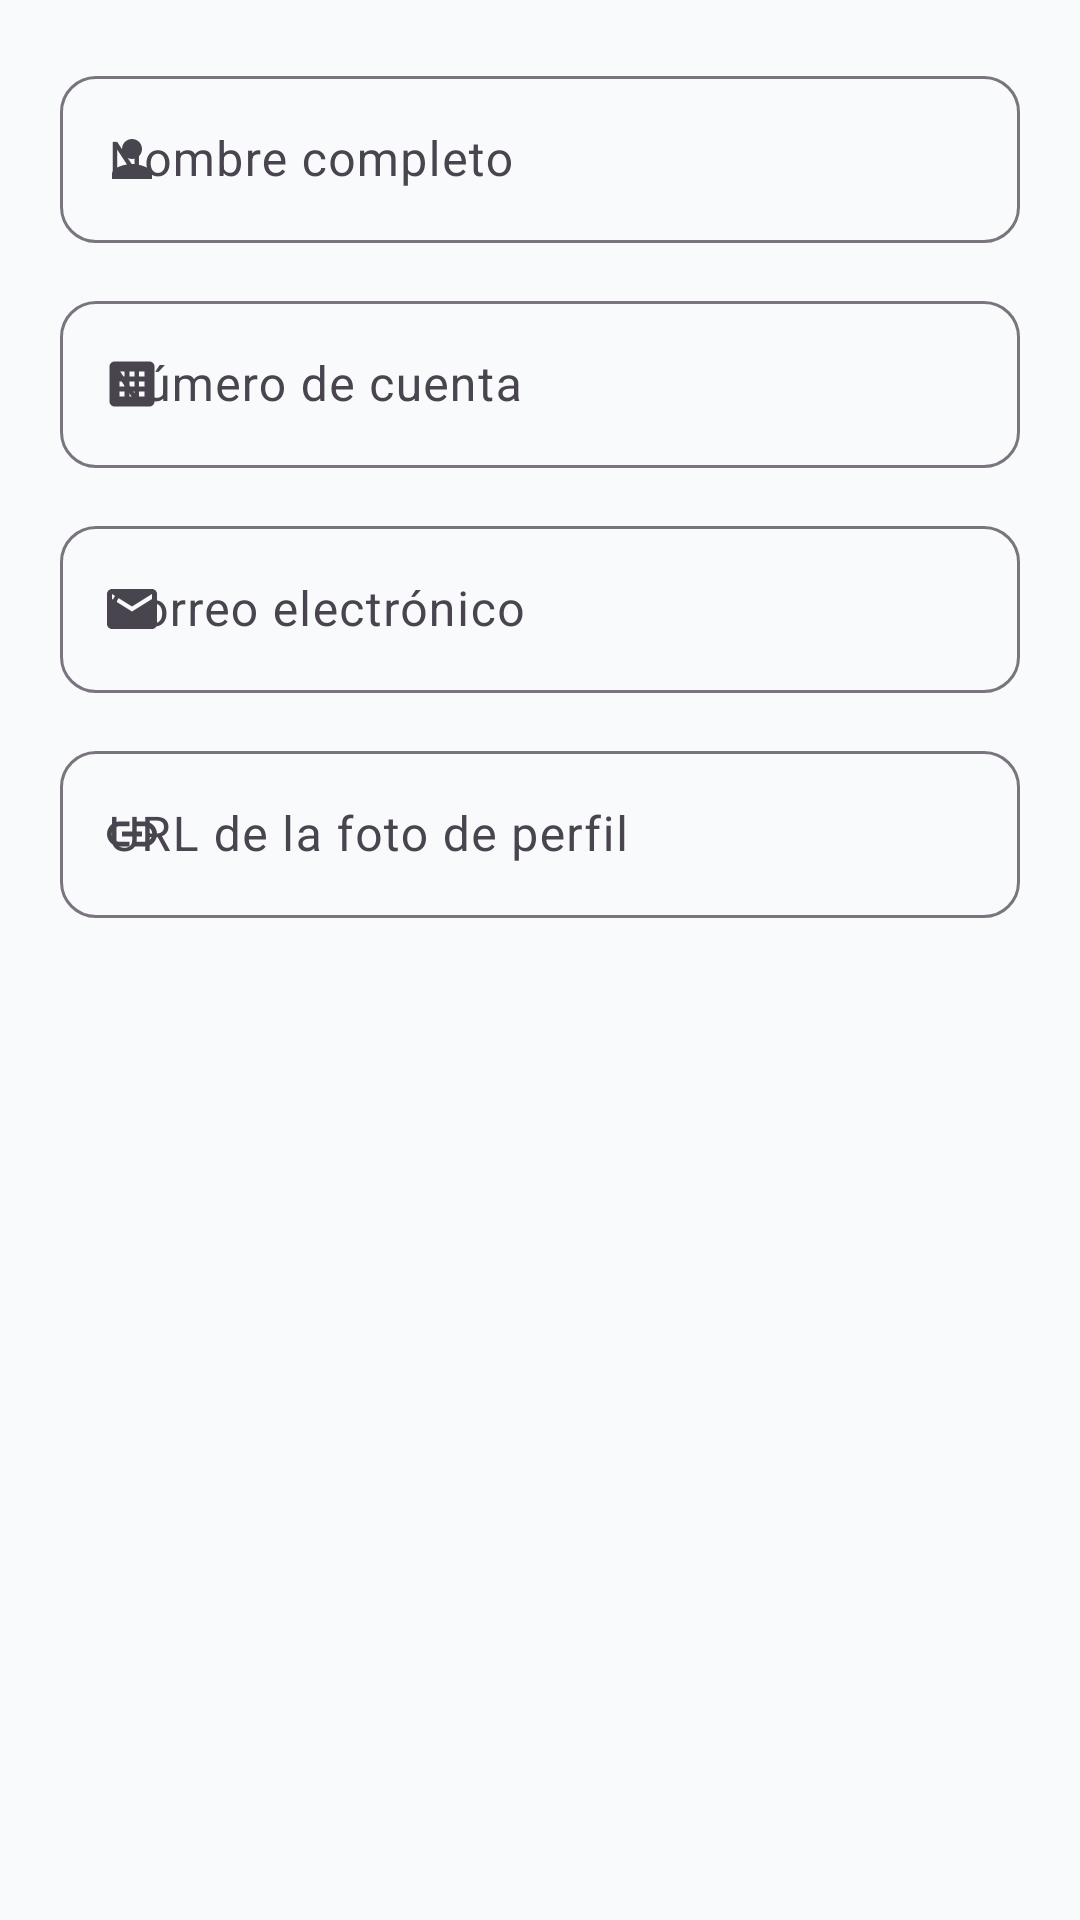

Here is an Android app screen rendered from its layout file. Give the layout XML and the strings, colors and styles it references.
<!-- AndroidManifest.xml: application theme Theme.Listado_alumnos -->
<!-- res/layout/dialog_alumno.xml -->
<?xml version="1.0" encoding="utf-8"?>
<ScrollView xmlns:android="http://schemas.android.com/apk/res/android"
    xmlns:app="http://schemas.android.com/apk/res-auto"
    android:layout_width="match_parent"
    android:layout_height="wrap_content">

    <LinearLayout
        android:layout_width="match_parent"
        android:layout_height="wrap_content"
        android:orientation="vertical"
        android:padding="20dp">

        <com.google.android.material.textfield.TextInputLayout
            android:id="@+id/tilNombre"
            style="@style/Widget.Material3.TextInputLayout.OutlinedBox"
            android:layout_width="match_parent"
            android:layout_height="wrap_content"
            android:hint="@string/nombre"
            app:startIconDrawable="@drawable/ic_person"
            app:boxCornerRadiusTopStart="12dp"
            app:boxCornerRadiusTopEnd="12dp"
            app:boxCornerRadiusBottomStart="12dp"
            app:boxCornerRadiusBottomEnd="12dp">

            <com.google.android.material.textfield.TextInputEditText
                android:id="@+id/etNombre"
                android:layout_width="match_parent"
                android:layout_height="wrap_content"
                android:inputType="textPersonName"
                android:maxLines="1" />
        </com.google.android.material.textfield.TextInputLayout>

        <com.google.android.material.textfield.TextInputLayout
            android:id="@+id/tilCuenta"
            style="@style/Widget.Material3.TextInputLayout.OutlinedBox"
            android:layout_width="match_parent"
            android:layout_height="wrap_content"
            android:layout_marginTop="14dp"
            android:hint="@string/cuenta"
            app:startIconDrawable="@drawable/ic_badge"
            app:boxCornerRadiusTopStart="12dp"
            app:boxCornerRadiusTopEnd="12dp"
            app:boxCornerRadiusBottomStart="12dp"
            app:boxCornerRadiusBottomEnd="12dp">

            <com.google.android.material.textfield.TextInputEditText
                android:id="@+id/etCuenta"
                android:layout_width="match_parent"
                android:layout_height="wrap_content"
                android:inputType="text"
                android:maxLines="1" />
        </com.google.android.material.textfield.TextInputLayout>

        <com.google.android.material.textfield.TextInputLayout
            android:id="@+id/tilCorreo"
            style="@style/Widget.Material3.TextInputLayout.OutlinedBox"
            android:layout_width="match_parent"
            android:layout_height="wrap_content"
            android:layout_marginTop="14dp"
            android:hint="@string/correo"
            app:startIconDrawable="@drawable/ic_email"
            app:boxCornerRadiusTopStart="12dp"
            app:boxCornerRadiusTopEnd="12dp"
            app:boxCornerRadiusBottomStart="12dp"
            app:boxCornerRadiusBottomEnd="12dp">

            <com.google.android.material.textfield.TextInputEditText
                android:id="@+id/etCorreo"
                android:layout_width="match_parent"
                android:layout_height="wrap_content"
                android:inputType="textEmailAddress"
                android:maxLines="1" />
        </com.google.android.material.textfield.TextInputLayout>

        <com.google.android.material.textfield.TextInputLayout
            android:id="@+id/tilImagen"
            style="@style/Widget.Material3.TextInputLayout.OutlinedBox"
            android:layout_width="match_parent"
            android:layout_height="wrap_content"
            android:layout_marginTop="14dp"
            android:hint="@string/url_imagen"
            app:startIconDrawable="@drawable/ic_link"
            app:boxCornerRadiusTopStart="12dp"
            app:boxCornerRadiusTopEnd="12dp"
            app:boxCornerRadiusBottomStart="12dp"
            app:boxCornerRadiusBottomEnd="12dp">

            <com.google.android.material.textfield.TextInputEditText
                android:id="@+id/etImagen"
                android:layout_width="match_parent"
                android:layout_height="wrap_content"
                android:inputType="textUri"
                android:maxLines="1" />
        </com.google.android.material.textfield.TextInputLayout>

    </LinearLayout>
</ScrollView>
<!-- resources referenced by this layout -->
<resources>
  <!-- drawable ic_badge (drawable) -->
  <vector xmlns:android="http://schemas.android.com/apk/res/android"
      android:width="20dp"
      android:height="20dp"
      android:viewportWidth="24"
      android:viewportHeight="24">
    <path
        android:fillColor="#64748B"
        android:pathData="M19,3H5C3.9,3 3,3.9 3,5v14c0,1.1 0.9,2 2,2h14c1.1,0 2,-0.9 2,-2V5C21,3.9 20.1,3 19,3zM9,17H7v-2h2V17zM9,13H7v-2h2V13zM9,9H7V7h2V9zM17,17h-6v-2h6V17zM17,13h-6v-2h6V13zM17,9h-6V7h6V9z"/>
  </vector>
  <!-- drawable ic_email (drawable) -->
  <vector xmlns:android="http://schemas.android.com/apk/res/android"
      android:width="20dp"
      android:height="20dp"
      android:viewportWidth="24"
      android:viewportHeight="24">
    <path
        android:fillColor="#64748B"
        android:pathData="M20,4H4C2.9,4 2,4.9 2,6v12c0,1.1 0.9,2 2,2h16c1.1,0 2,-0.9 2,-2V6C22,4.9 21.1,4 20,4zM20,8l-8,5L4,8V6l8,5 8,-5V8z"/>
  </vector>
  <!-- drawable ic_link (drawable) -->
  <vector xmlns:android="http://schemas.android.com/apk/res/android"
      android:width="20dp"
      android:height="20dp"
      android:viewportWidth="24"
      android:viewportHeight="24">
    <path
        android:fillColor="#64748B"
        android:pathData="M3.9,12c0,-1.71 1.39,-3.1 3.1,-3.1h4V7H7c-2.76,0 -5,2.24 -5,5s2.24,5 5,5h4v-1.9H7c-1.71,0 -3.1,-1.39 -3.1,-3.1zM8,13h8v-2H8v2zM17,7h-4v1.9h4c1.71,0 3.1,1.39 3.1,3.1s-1.39,3.1 -3.1,3.1h-4V17h4c2.76,0 5,-2.24 5,-5s-2.24,-5 -5,-5z"/>
  </vector>
  <!-- drawable ic_person (drawable) -->
  <vector xmlns:android="http://schemas.android.com/apk/res/android"
      android:width="20dp"
      android:height="20dp"
      android:viewportWidth="24"
      android:viewportHeight="24">
    <path
        android:fillColor="#64748B"
        android:pathData="M12,12c2.21,0 4,-1.79 4,-4s-1.79,-4 -4,-4 -4,1.79 -4,4 1.79,4 4,4zM12,14c-2.67,0 -8,1.34 -8,4v2h16v-2c0,-2.66 -5.33,-4 -8,-4z"/>
  </vector>
  <string name="correo">Correo electrónico</string>
  <string name="cuenta">Número de cuenta</string>
  <string name="nombre">Nombre completo</string>
  <string name="url_imagen">URL de la foto de perfil</string>
  <style name="Theme.Listado_alumnos" parent="Base.Theme.Listado_alumnos" />
  <style name="Base.Theme.Listado_alumnos" parent="Theme.Material3.DayNight.NoActionBar">
          
          <item name="colorPrimary">@color/primary</item>
          <item name="colorOnPrimary">@color/white</item>
          <item name="colorPrimaryContainer">@color/primary_container</item>
          <item name="colorOnPrimaryContainer">@color/on_primary_container</item>
          <item name="android:colorBackground">@color/background_light</item>
          <item name="colorSurface">@color/surface_card</item>
      </style>
  <color name="primary">#4F46E5</color>
  <color name="white">#FFFFFFFF</color>
  <color name="primary_container">#EEF2FF</color>
  <color name="on_primary_container">#312E81</color>
  <color name="background_light">#F8FAFC</color>
  <color name="surface_card">#FFFFFF</color>
</resources>
